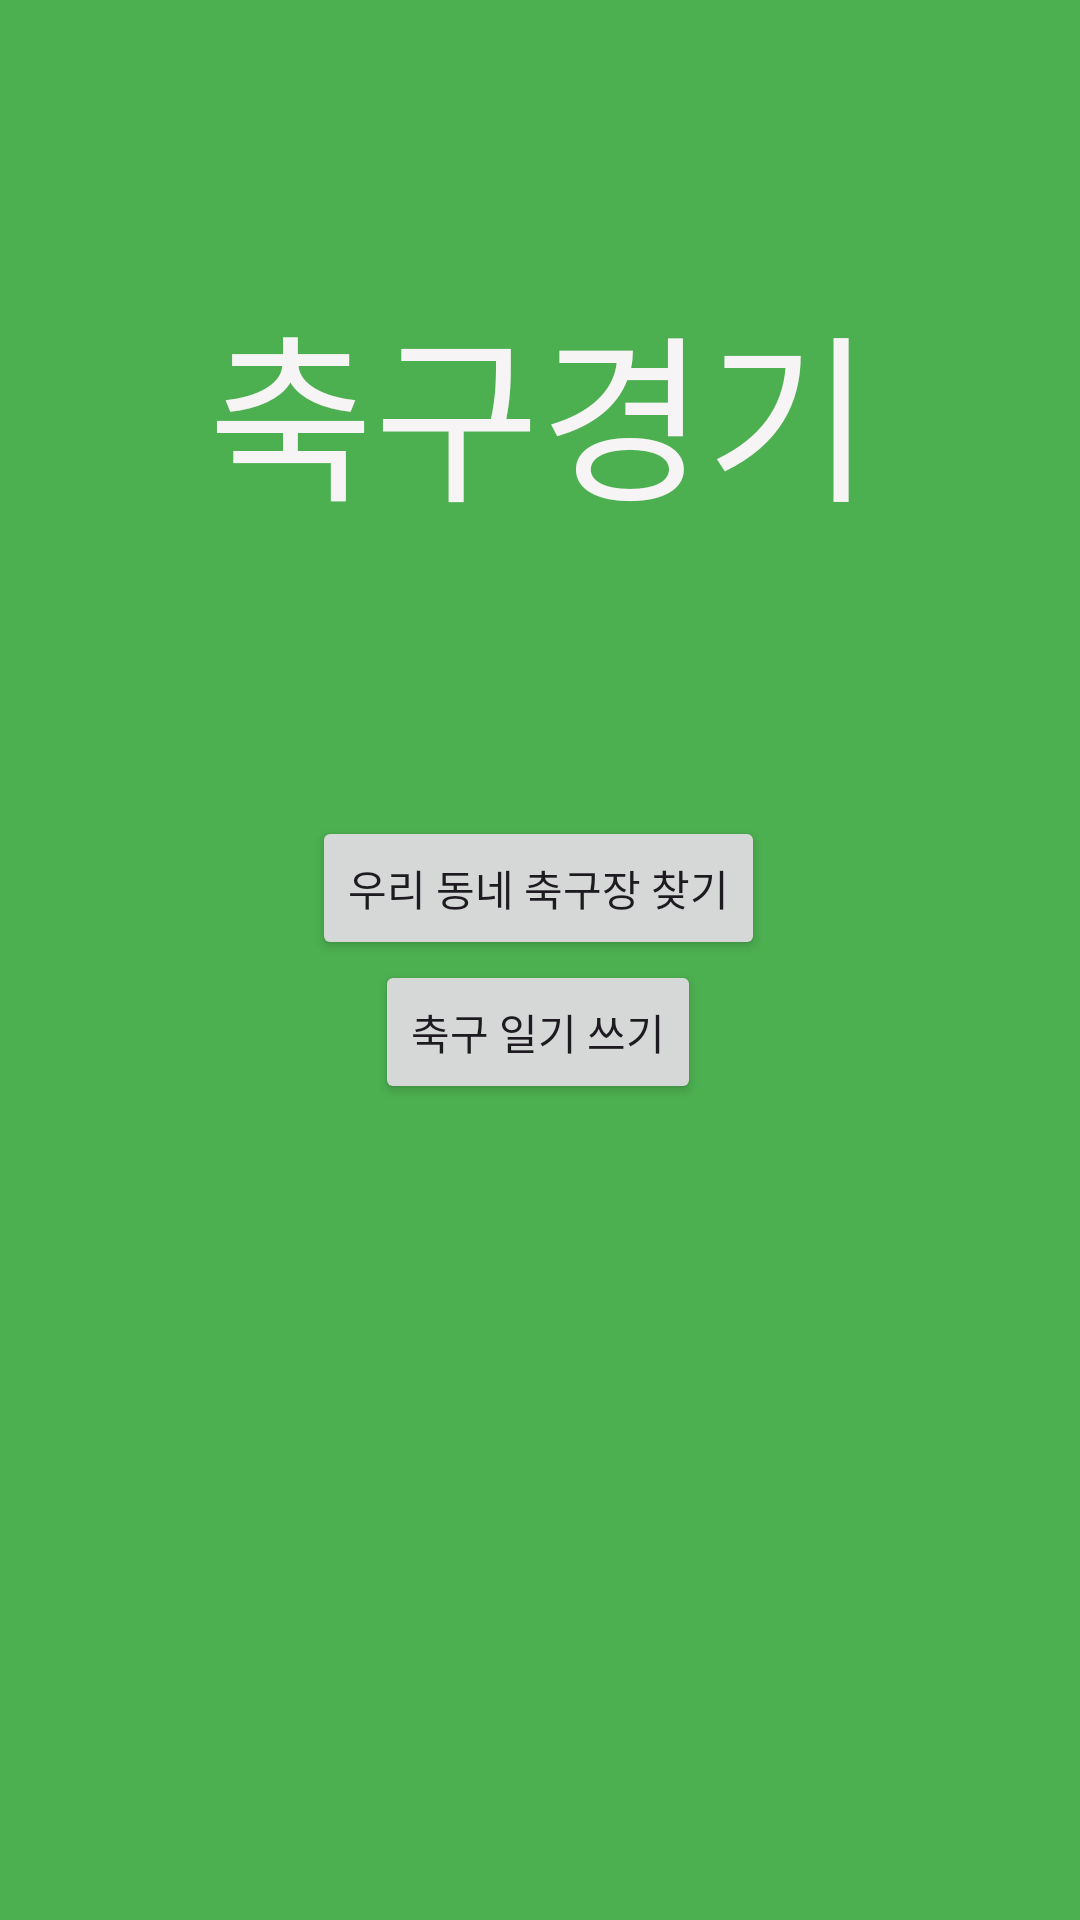

Produce the Android XML layout that renders to this screen, including the resource entries it uses.
<!-- AndroidManifest.xml: application theme Theme.MP_Project -->
<!-- res/layout/activity_main.xml -->
<?xml version="1.0" encoding="utf-8"?>
<androidx.constraintlayout.widget.ConstraintLayout xmlns:android="http://schemas.android.com/apk/res/android"
    xmlns:app="http://schemas.android.com/apk/res-auto"
    xmlns:tools="http://schemas.android.com/tools"
    android:layout_width="match_parent"
    android:layout_height="match_parent"
    android:background="#4CAF50"
    tools:context=".MainActivity">

    <TextView
        android:id="@+id/textView4"
        android:layout_width="wrap_content"
        android:layout_height="wrap_content"
        android:text="축구경기"
        android:textColor="#F6F4F4"
        android:textSize="60sp"
        app:layout_constraintBottom_toTopOf="@+id/button1"
        app:layout_constraintEnd_toEndOf="parent"
        app:layout_constraintStart_toStartOf="parent"
        app:layout_constraintTop_toTopOf="parent" />

    <Button
        android:id="@+id/button1"
        android:layout_width="wrap_content"
        android:layout_height="wrap_content"
        android:text="우리 동네 축구장 찾기"
        app:layout_constraintBottom_toTopOf="@+id/button2"
        app:layout_constraintEnd_toEndOf="parent"
        app:layout_constraintHorizontal_bias="0.497"
        app:layout_constraintStart_toStartOf="parent"
        app:layout_constraintTop_toTopOf="parent"
        app:layout_constraintVertical_bias="0.5"
        app:layout_constraintVertical_chainStyle="packed" />

    <Button
        android:id="@+id/button2"
        android:layout_width="wrap_content"
        android:layout_height="wrap_content"
        android:text="축구 일기 쓰기"
        app:layout_constraintBottom_toBottomOf="parent"
        app:layout_constraintEnd_toEndOf="parent"
        app:layout_constraintHorizontal_bias="0.498"
        app:layout_constraintStart_toStartOf="parent"
        app:layout_constraintTop_toBottomOf="@+id/button1"
        app:layout_constraintVertical_bias="0.5"
        app:layout_constraintVertical_chainStyle="packed" />

</androidx.constraintlayout.widget.ConstraintLayout>
<!-- resources referenced by this layout -->
<resources>
  <style name="Theme.MP_Project" parent="Base.Theme.MP_Project" />
  <style name="Base.Theme.MP_Project" parent="Theme.Material3.DayNight.NoActionBar">
          
          
      </style>
</resources>
